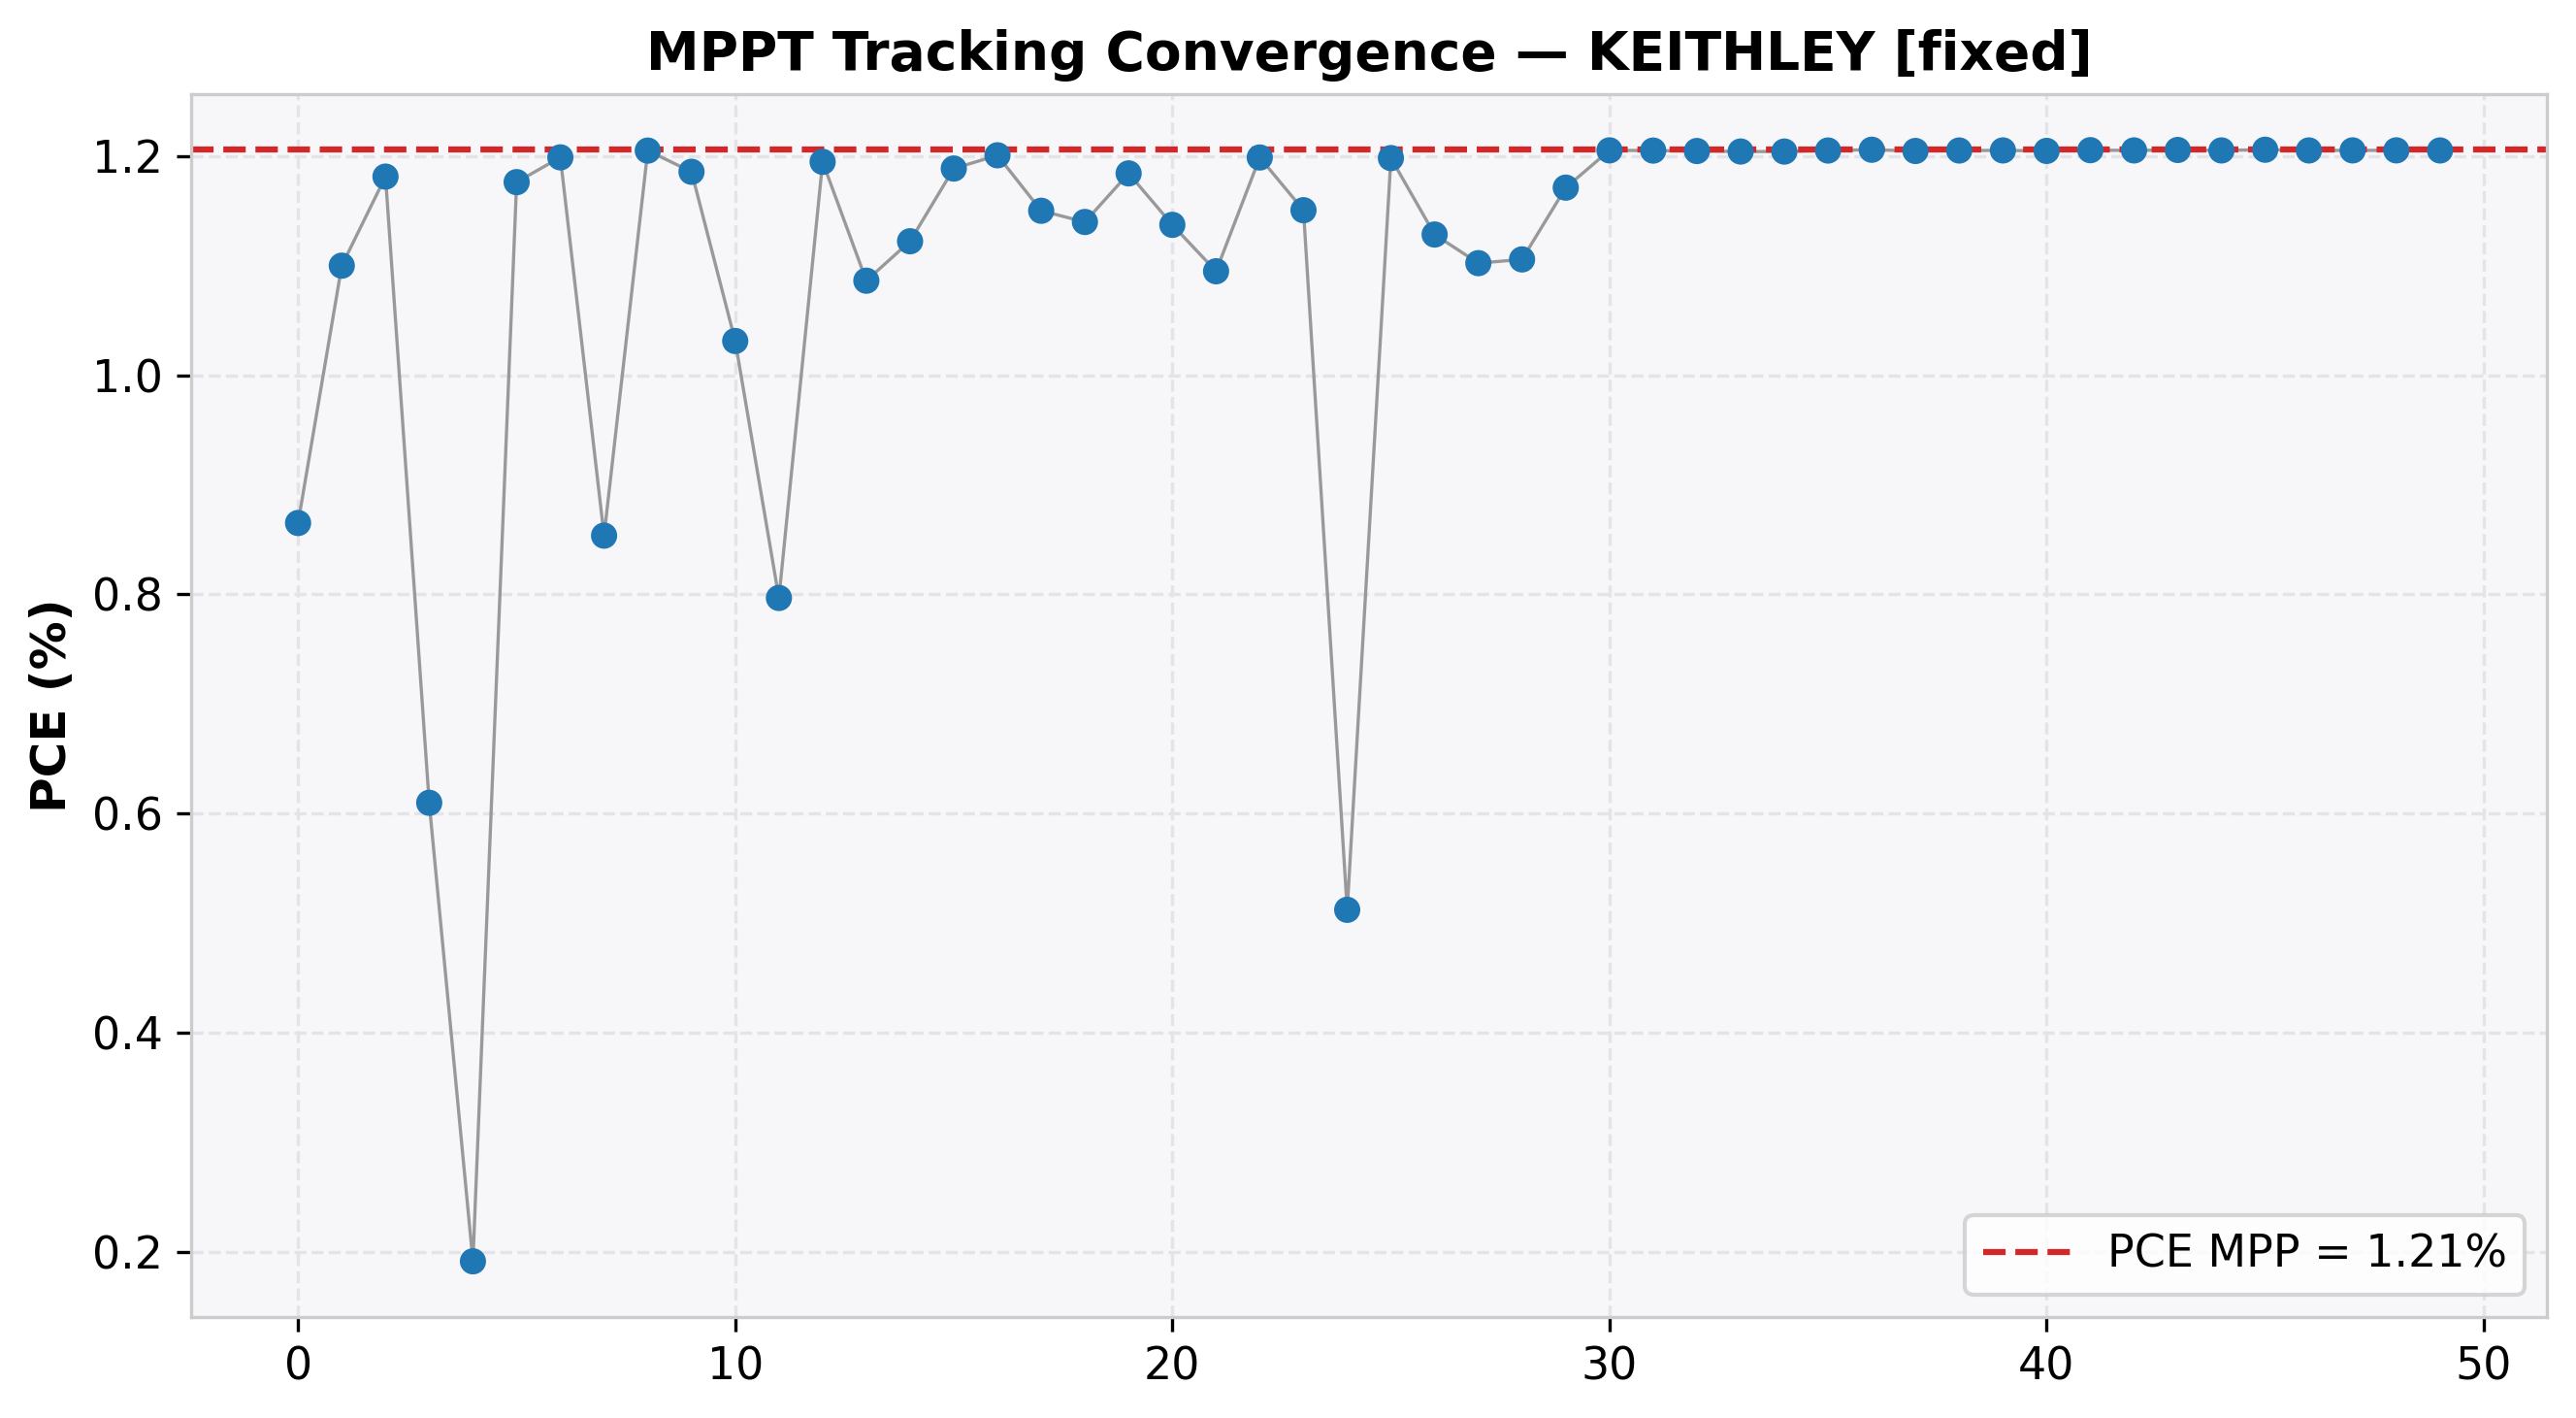

Values plotted in this chart, from the file beside it:
cycle, time(s), voltage(V), j_current(mA/cm²), power(mW), power_density(mW/cm²), PCE(%), direction, step, mode
0, 2.043, 0.3, -2.884, 3.46, 0.8651, 0.8651, 0, 0.0, EXPLORE
1, 4.065, 0.3863, -2.847, 4.4, 1.1, 1.1, 0, 0.0, EXPLORE
2, 6.084, 0.4715, -2.505, 4.725, 1.181, 1.181, 0, 0.0, EXPLORE
3, 8.094, 0.5218, -1.168, 2.439, 0.6097, 0.6097, 0, 0.0, EXPLORE
4, 10.16, 0.5457, 0.3502, 0.7644, 0.1911, 0.1911, 0, 0.0, EXPLORE
5, 12.17, 0.4214, -2.791, 4.705, 1.176, 1.176, 0, 0.0, EXPLORE
6, 14.2, 0.4613, -2.599, 4.795, 1.199, 1.199, 0, 0.0, EXPLORE
7, 16.21, 0.5101, -1.673, 3.414, 0.8536, 0.8536, 0, 0.0, EXPLORE
8, 18.22, 0.4468, -2.697, 4.82, 1.205, 1.205, 0, 0.0, EXPLORE
9, 20.24, 0.4707, -2.519, 4.743, 1.186, 1.186, 0, 0.0, EXPLORE
10, 22.25, 0.4964, -2.077, 4.125, 1.031, 1.031, 0, 0.0, EXPLORE
11, 24.28, 0.5134, -1.552, 3.187, 0.7967, 0.7967, 0, 0.0, EXPLORE
12, 26.3, 0.4634, -2.578, 4.779, 1.195, 1.195, 0, 0.0, EXPLORE
13, 28.32, 0.3812, -2.85, 4.345, 1.086, 1.086, 0, 0.0, EXPLORE
14, 30.34, 0.3957, -2.837, 4.489, 1.122, 1.122, 0, 0.0, EXPLORE
15, 32.37, 0.4297, -2.766, 4.755, 1.189, 1.189, 0, 0.0, EXPLORE
16, 34.39, 0.4396, -2.731, 4.803, 1.201, 1.201, 0, 0.0, EXPLORE
17, 36.41, 0.4079, -2.819, 4.6, 1.15, 1.15, 0, 0.0, EXPLORE
18, 38.44, 0.4038, -2.823, 4.56, 1.14, 1.14, 0, 0.0, EXPLORE
19, 40.46, 0.4707, -2.516, 4.737, 1.184, 1.184, 0, 0.0, EXPLORE
20, 42.47, 0.4022, -2.827, 4.549, 1.137, 1.137, 0, 0.0, EXPLORE
21, 44.48, 0.3843, -2.849, 4.38, 1.095, 1.095, 0, 0.0, EXPLORE
22, 46.49, 0.4623, -2.593, 4.795, 1.199, 1.199, 0, 0.0, EXPLORE
23, 48.57, 0.4788, -2.403, 4.603, 1.151, 1.151, 0, 0.0, EXPLORE
24, 50.58, 0.5259, -0.9736, 2.048, 0.512, 0.512, 0, 0.0, EXPLORE
25, 52.58, 0.4609, -2.6, 4.793, 1.198, 1.198, 0, 0.0, EXPLORE
26, 54.66, 0.3983, -2.833, 4.514, 1.128, 1.128, 0, 0.0, EXPLORE
27, 56.67, 0.4882, -2.258, 4.409, 1.102, 1.102, 0, 0.0, EXPLORE
28, 58.69, 0.4873, -2.269, 4.423, 1.106, 1.106, 0, 0.0, EXPLORE
29, 60.71, 0.4741, -2.471, 4.685, 1.171, 1.171, 0, 0.0, HOLD
30, 62.71, 0.4468, -2.697, 4.821, 1.205, 1.205, 0, 0.0, HOLD
31, 64.74, 0.4468, -2.697, 4.82, 1.205, 1.205, 0, 0.0, HOLD
32, 66.76, 0.4468, -2.696, 4.819, 1.205, 1.205, 0, 0.0, HOLD
33, 68.78, 0.4468, -2.695, 4.817, 1.204, 1.204, 0, 0.0, HOLD
34, 70.8, 0.4468, -2.695, 4.817, 1.204, 1.204, 0, 0.0, HOLD
35, 72.83, 0.4468, -2.697, 4.82, 1.205, 1.205, 0, 0.0, HOLD
36, 74.85, 0.4468, -2.699, 4.823, 1.206, 1.206, 0, 0.0, HOLD
37, 76.87, 0.4468, -2.696, 4.819, 1.205, 1.205, 0, 0.0, HOLD
38, 78.89, 0.4468, -2.697, 4.821, 1.205, 1.205, 0, 0.0, HOLD
39, 80.91, 0.4468, -2.697, 4.821, 1.205, 1.205, 0, 0.0, HOLD
40, 82.93, 0.4468, -2.696, 4.819, 1.205, 1.205, 0, 0.0, HOLD
41, 84.96, 0.4468, -2.698, 4.822, 1.205, 1.205, 0, 0.0, HOLD
42, 86.98, 0.4468, -2.697, 4.821, 1.205, 1.205, 0, 0.0, HOLD
43, 89, 0.4468, -2.698, 4.822, 1.206, 1.206, 0, 0.0, HOLD
44, 91.02, 0.4468, -2.697, 4.821, 1.205, 1.205, 0, 0.0, HOLD
45, 93.05, 0.4468, -2.699, 4.823, 1.206, 1.206, 0, 0.0, HOLD
46, 95.07, 0.4468, -2.697, 4.821, 1.205, 1.205, 0, 0.0, HOLD
47, 97.09, 0.4468, -2.697, 4.821, 1.205, 1.205, 0, 0.0, HOLD
48, 99.11, 0.4468, -2.697, 4.821, 1.205, 1.205, 0, 0.0, HOLD
49, 101.2, 0.4468, -2.697, 4.821, 1.205, 1.205, 0, 0.0, HOLD
